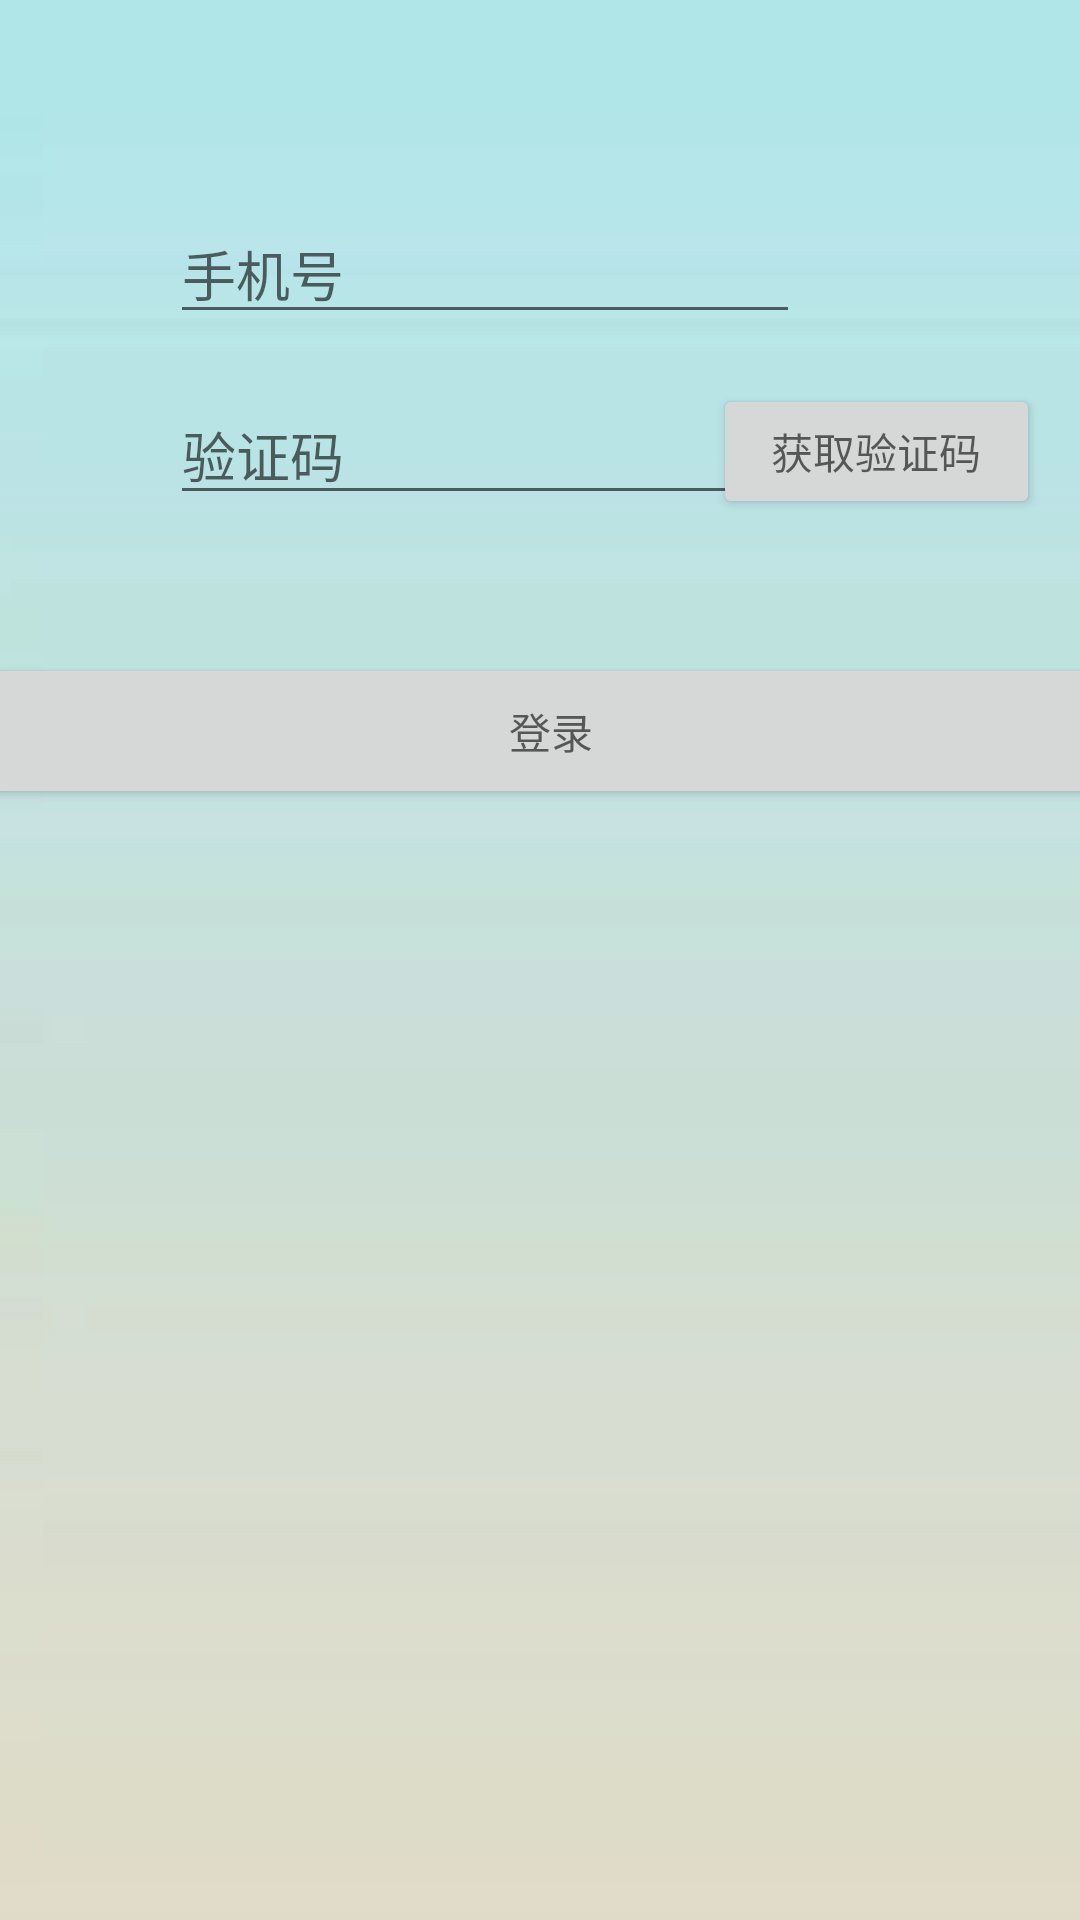

Produce the Android XML layout that renders to this screen, including the resource entries it uses.
<!-- AndroidManifest.xml: application theme Theme.MyApplication -->
<!-- res/layout/activity_login.xml -->
<?xml version="1.0" encoding="utf-8"?>
<androidx.constraintlayout.widget.ConstraintLayout xmlns:android="http://schemas.android.com/apk/res/android"
    xmlns:tools="http://schemas.android.com/tools"
    android:layout_width="match_parent"
    android:layout_height="match_parent"
    xmlns:app="http://schemas.android.com/apk/res-auto"
    android:background="@drawable/login"
    tools:context=".LoginActivity">

    <EditText
        android:id="@+id/editTextPhoneNum"
        android:layout_width="wrap_content"
        android:layout_height="wrap_content"
        android:ems="10"
        android:hint="手机号"
        android:inputType="textPersonName"
        app:layout_constraintBottom_toBottomOf="parent"
        app:layout_constraintEnd_toEndOf="parent"
        app:layout_constraintHorizontal_bias="0.378"
        app:layout_constraintStart_toStartOf="parent"
        app:layout_constraintTop_toTopOf="parent"
        app:layout_constraintVertical_bias="0.114" />

    <Button
        android:id="@+id/buttonCode"
        android:layout_width="109dp"
        android:layout_height="45dp"
        android:hint="获取验证码"
        app:layout_constraintBottom_toBottomOf="parent"
        app:layout_constraintEnd_toEndOf="parent"
        app:layout_constraintHorizontal_bias="0.947"
        app:layout_constraintStart_toStartOf="parent"
        app:layout_constraintTop_toTopOf="parent"
        app:layout_constraintVertical_bias="0.215"
        tools:text="获取验证码" />

    <EditText
        android:id="@+id/editTextCode"
        android:layout_width="wrap_content"
        android:layout_height="wrap_content"
        android:ems="10"
        android:hint="验证码"
        android:importantForAutofill="no"
        android:inputType="textPersonName"
        app:layout_constraintBottom_toBottomOf="parent"
        app:layout_constraintEnd_toEndOf="parent"
        app:layout_constraintHorizontal_bias="0.378"
        app:layout_constraintStart_toStartOf="parent"
        app:layout_constraintTop_toTopOf="parent"
        app:layout_constraintVertical_bias="0.215" />

    <Button
        android:id="@+id/buttonLogin"
        android:layout_width="378dp"
        android:layout_height="52dp"
        android:hint="登录"
        app:layout_constraintBottom_toBottomOf="parent"
        app:layout_constraintEnd_toEndOf="parent"
        app:layout_constraintHorizontal_bias="0.32"
        app:layout_constraintStart_toStartOf="parent"
        app:layout_constraintTop_toTopOf="parent"
        app:layout_constraintVertical_bias="0.37" />


</androidx.constraintlayout.widget.ConstraintLayout>
<!-- resources referenced by this layout -->
<resources>
  <!-- drawable login: jpg bitmap (drawable, 1570 bytes) -->
  <style name="Theme.MyApplication" parent="Theme.MaterialComponents.DayNight.DarkActionBar.Bridge">
          
          <item name="colorPrimary">@color/black</item>
          <item name="colorPrimaryVariant">@color/black</item>
          <item name="colorOnPrimary">@color/white</item>
          
          <item name="colorSecondary">@color/teal_200</item>
          <item name="colorSecondaryVariant">@color/teal_700</item>
          <item name="colorOnSecondary">@color/black</item>
          
          <item name="android:statusBarColor" tools:targetApi="l">?attr/colorPrimaryVariant</item>
          
      </style>
  <color name="black">#FF000000</color>
  <color name="white">#FFFFFFFF</color>
  <color name="teal_200">#FF03DAC5</color>
  <color name="teal_700">#FF018786</color>
</resources>
